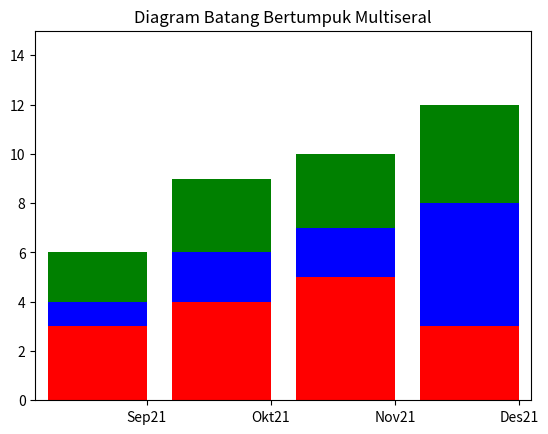

This chart was generated by the following Python code:
# -*- coding: utf-8 -*-
"""tugas3.ipynb

Automatically generated by Colaboratory.

Original file is located at
    https://colab.research.google.com/<link-removed>
"""

import numpy as np
import matplotlib.pyplot as plt

series1 = np.array([3,4,5,3])
series2 = np.array([1,2,2,5])
series3 = np.array([2,3,3,4])
index = np.arange(4)
plt.axis([-0.5,3.5,0,15])
plt.title('Diagram Batang Bertumpuk Multiseral')
plt.bar(index,series1,color='r')
plt.bar(index,series2,color='b',bottom=series1)
plt.bar(index,series3,color='g',bottom=(series2+series1))
plt.xticks(index+0.4,['Sep21','Okt21','Nov21','Des21'])
plt.show()